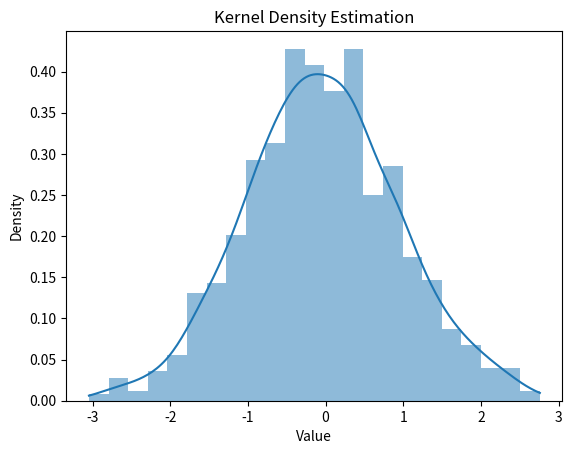

Recreate this plot in Python.
import numpy as np
import seaborn as sns
import matplotlib.pyplot as plt
from scipy import stats
import pandas as pd
import csv
import math
from datetime import datetime

# Задайте путь к CSV файлу
file_path = 'C:\\Users\\user\\Desktop\\КУРСОВАЯ\\data_2009-2024.csv'

# Создаем пустой список для хранения цен и дат
prices = []

# Открываем CSV файл и считываем данные
try:
    with open(file_path, newline='', encoding='utf-8') as csvfile:
        reader = csv.reader(csvfile)
        next(reader)  # Пропускаем заголовок
        for row in reader:
            if row[1]:  # Проверяем, есть ли данные о цене
                date = datetime.strptime(row[0], '%d.%m.%Y')  # Преобразуем дату в формат datetime
                price = float(row[1].replace(',', '.'))  # Цена (преобразуем в число и меняем запятую на точку)
                prices.append((date, price))  # Добавляем дату и цену в список
except FileNotFoundError:
    print("Файл не найден.")
except Exception as e:
    print("Произошла ошибка:", e)

# Сортируем цены по датам
sorted_prices = sorted(prices, key=lambda x: x[0])
prices_only = [price for date, price in sorted_prices]


quantity = len(sorted_prices)
logarithmic_returns=[]
for i in range(1,quantity):
    log_return = math.log(prices_only[i] / prices_only[i-1])
    logarithmic_returns.append(log_return)

logarithmic_returns_array = np.array(logarithmic_returns)

np.random.seed(0)
data = np.random.normal(loc=0, scale=1, size=1000)



# Построим KDE
sns.histplot(data, kde=True, stat="density", linewidth=0)
plt.title("Kernel Density Estimation")
plt.xlabel("Value")
plt.ylabel("Density")
plt.show()
